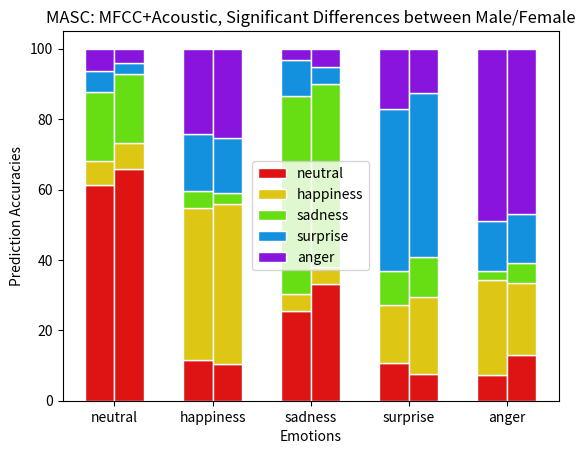

Python code for this plot:
import numpy as np
from matplotlib import pyplot as plt

'''
MASC: Graphs for Gender bias
Uses MFCC+acoustic features (highest performing feature set for MASC)
Only uses emotions that have significant difference between male and female.
'''

# predicted as
m_neutral = np.array([61.22194514, 11.55717762, 25.48015365, 10.59782609, 7.362784471])
m_happiness = np.array([6.982543641, 43.06569343, 4.737516005, 16.71195652, 27.04149933])
m_sadness = np.array([19.45137157, 4.866180049, 56.46606914, 9.510869565, 2.543507363])
m_surprise = np.array([6.109725686, 16.42335766, 10.11523688, 46.19565217, 14.19009371])
m_anger = np.array([6.234413965, 24.08759124, 3.201024328, 16.98369565, 48.86211513])

f_neutral = np.array([65.85365854, 10.35856574, 33.06451613, 7.53968254, 13.06306306])
f_happiness = np.array([7.317073171, 45.41832669, 4.838709677, 21.82539683, 20.27027027])
f_sadness = np.array([19.51219512, 3.187250996, 52.01612903, 11.50793651, 5.855855856])
f_surprise = np.array([3.25203252, 15.53784861, 4.838709677, 46.42857143, 13.96396396])
f_anger = np.array([4.06504065, 25.49800797, 5.241935484, 12.6984127, 46.84684685])

barWidth = 0.3
r1 = np.arange(5)
r2 = [x + barWidth for x in r1]

plt.bar(r1, m_neutral, color='#DE1414', width=barWidth, edgecolor='white', label='neutral')
plt.bar(r1, m_happiness, color='#DEC614', width=barWidth, edgecolor='white', label='happiness', bottom=m_neutral)
plt.bar(r1, m_sadness, color='#67DE14', width=barWidth, edgecolor='white', label='sadness', bottom=m_neutral+m_happiness)
plt.bar(r1, m_surprise, color='#1491DE', width=barWidth, edgecolor='white', label='surprise', bottom=m_neutral+m_happiness+m_sadness)
plt.bar(r1, m_anger, color='#8814DE', width=barWidth, edgecolor='white', label='anger', bottom=m_neutral+m_happiness+m_sadness+m_surprise)

plt.bar(r2, f_neutral, color='#DE1414', width=barWidth, edgecolor='white')
plt.bar(r2, f_happiness, color='#DEC614', width=barWidth, edgecolor='white', bottom=f_neutral)
plt.bar(r2, f_sadness, color='#67DE14', width=barWidth, edgecolor='white', bottom=f_neutral+f_happiness)
plt.bar(r2, f_surprise, color='#1491DE', width=barWidth, edgecolor='white', bottom=f_neutral+f_happiness+f_sadness)
plt.bar(r2, f_anger, color='#8814DE', width=barWidth, edgecolor='white', bottom=f_neutral+f_happiness+f_sadness+f_surprise)

plt.xlabel('Emotions')
plt.ylabel('Prediction Accuracies')
plt.title('MASC: MFCC+Acoustic, Significant Differences between Male/Female')
plt.xticks([r + barWidth/2 for r in range(5)], ['neutral', 'happiness', 'sadness', 'surprise', 'anger'])
plt.legend()
plt.show()